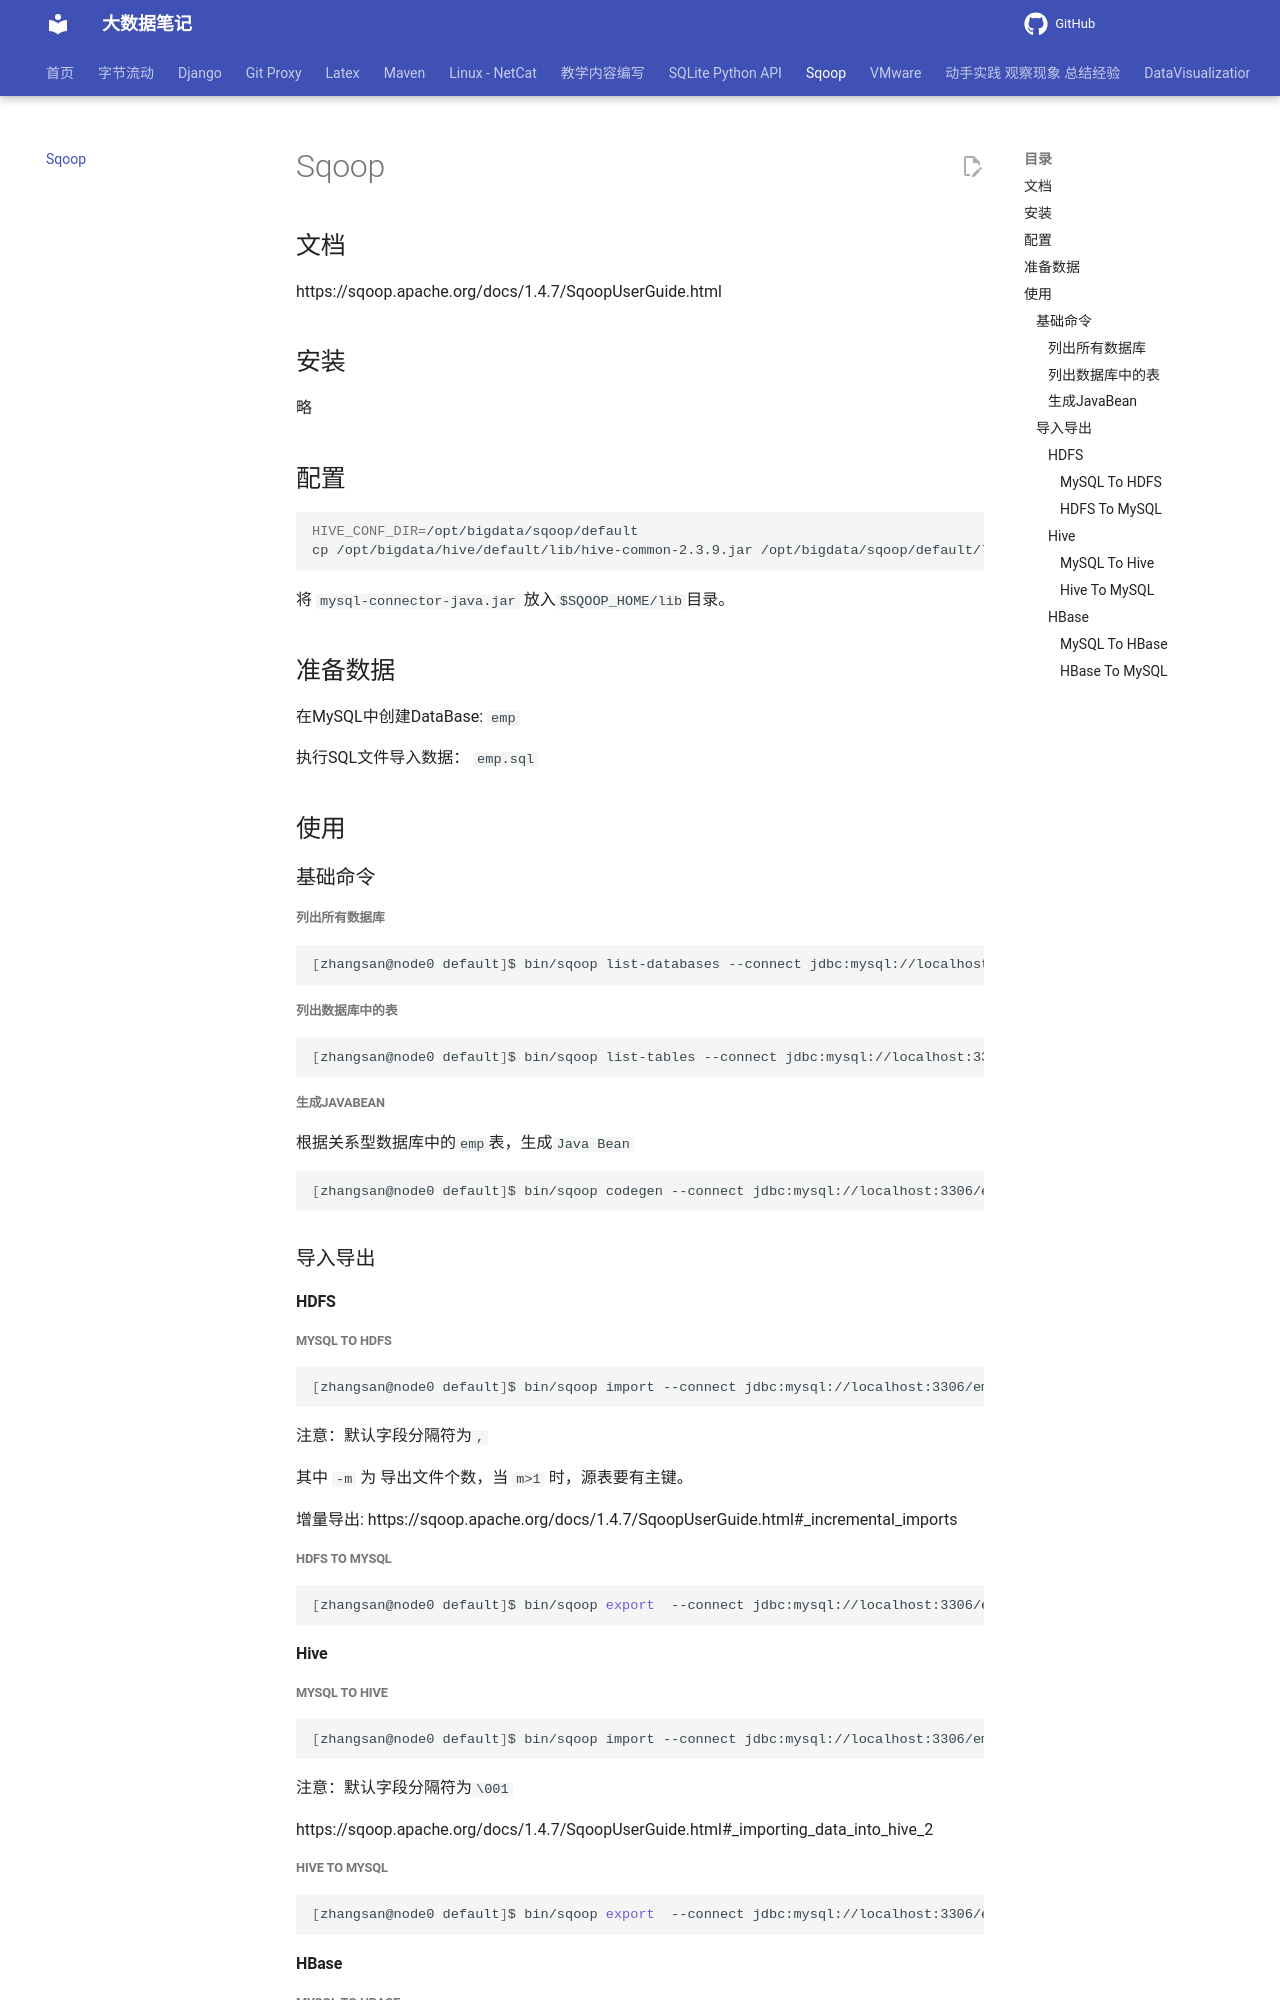

repository: QingYuanQu/studybigdata · page: Sqoop/index.html · generator: mkdocs

---
title: Sqoop
date: 2023-01-13 15:55:26
categories:
- Sqoop
---

## 文档

https://sqoop.apache.org/docs/1.4.7/SqoopUserGuide.html

## 安装

略

## 配置

```shell
HIVE_CONF_DIR=/opt/bigdata/sqoop/default
cp /opt/bigdata/hive/default/lib/hive-common-2.3.9.jar /opt/bigdata/sqoop/default/lib/
```



将 `mysql-connector-java.jar` 放入`$SQOOP_HOME/lib`目录。

## 准备数据

在MySQL中创建DataBase: `emp`

执行SQL文件导入数据： `emp.sql`

## 使用

### 基础命令

##### 列出所有数据库

```shell
[zhangsan@node0 default]$ bin/sqoop list-databases --connect jdbc:mysql://localhost:3306 --username root --password 123456
```



##### 列出数据库中的表

```shell
[zhangsan@node0 default]$ bin/sqoop list-tables --connect jdbc:mysql://localhost:3306/emp --username root --password 123456
```



##### 生成JavaBean

根据关系型数据库中的`emp`表，生成`Java Bean`

```shell
[zhangsan@node0 default]$ bin/sqoop codegen --connect jdbc:mysql://localhost:3306/emp --username root --password 123456 --table emp --outdir /home/zhangsan/javabean
```



### 导入导出

#### HDFS

##### MySQL To HDFS

```shell
[zhangsan@node0 default]$ bin/sqoop import --connect jdbc:mysql://localhost:3306/emp --username root --password 123456 --table emp -m 1
```

注意：默认字段分隔符为`,`

其中 `-m` 为 导出文件个数，当 `m>1` 时，源表要有主键。

增量导出: https://sqoop.apache.org/docs/1.4.7/SqoopUserGuide.html#_incremental_imports

##### HDFS To MySQL

```shell
[zhangsan@node0 default]$ bin/sqoop export  --connect jdbc:mysql://localhost:3306/emp --username root --password 123456 --table emp --export-dir /user/zhangsan/emp -m 1 --input-fields-terminated-by ','
```



#### Hive

##### MySQL To Hive

```shell
[zhangsan@node0 default]$ bin/sqoop import --connect jdbc:mysql://localhost:3306/emp --username root --password 123456 --table emp --hive-import --hive-table hive_emp -m 1
```

注意：默认字段分隔符为`\001`

https://sqoop.apache.org/docs/1.4.7/SqoopUserGuide.html#_importing_data_into_hive_2



##### Hive To MySQL

```shell
[zhangsan@node0 default]$ bin/sqoop export  --connect jdbc:mysql://localhost:3306/emp --username root --password 123456 --table emp --export-dir /user/hive/warehouse/hive_emp/	part-m-00000 -m 1 --input-fields-terminated-by '\001'
```



#### HBase
